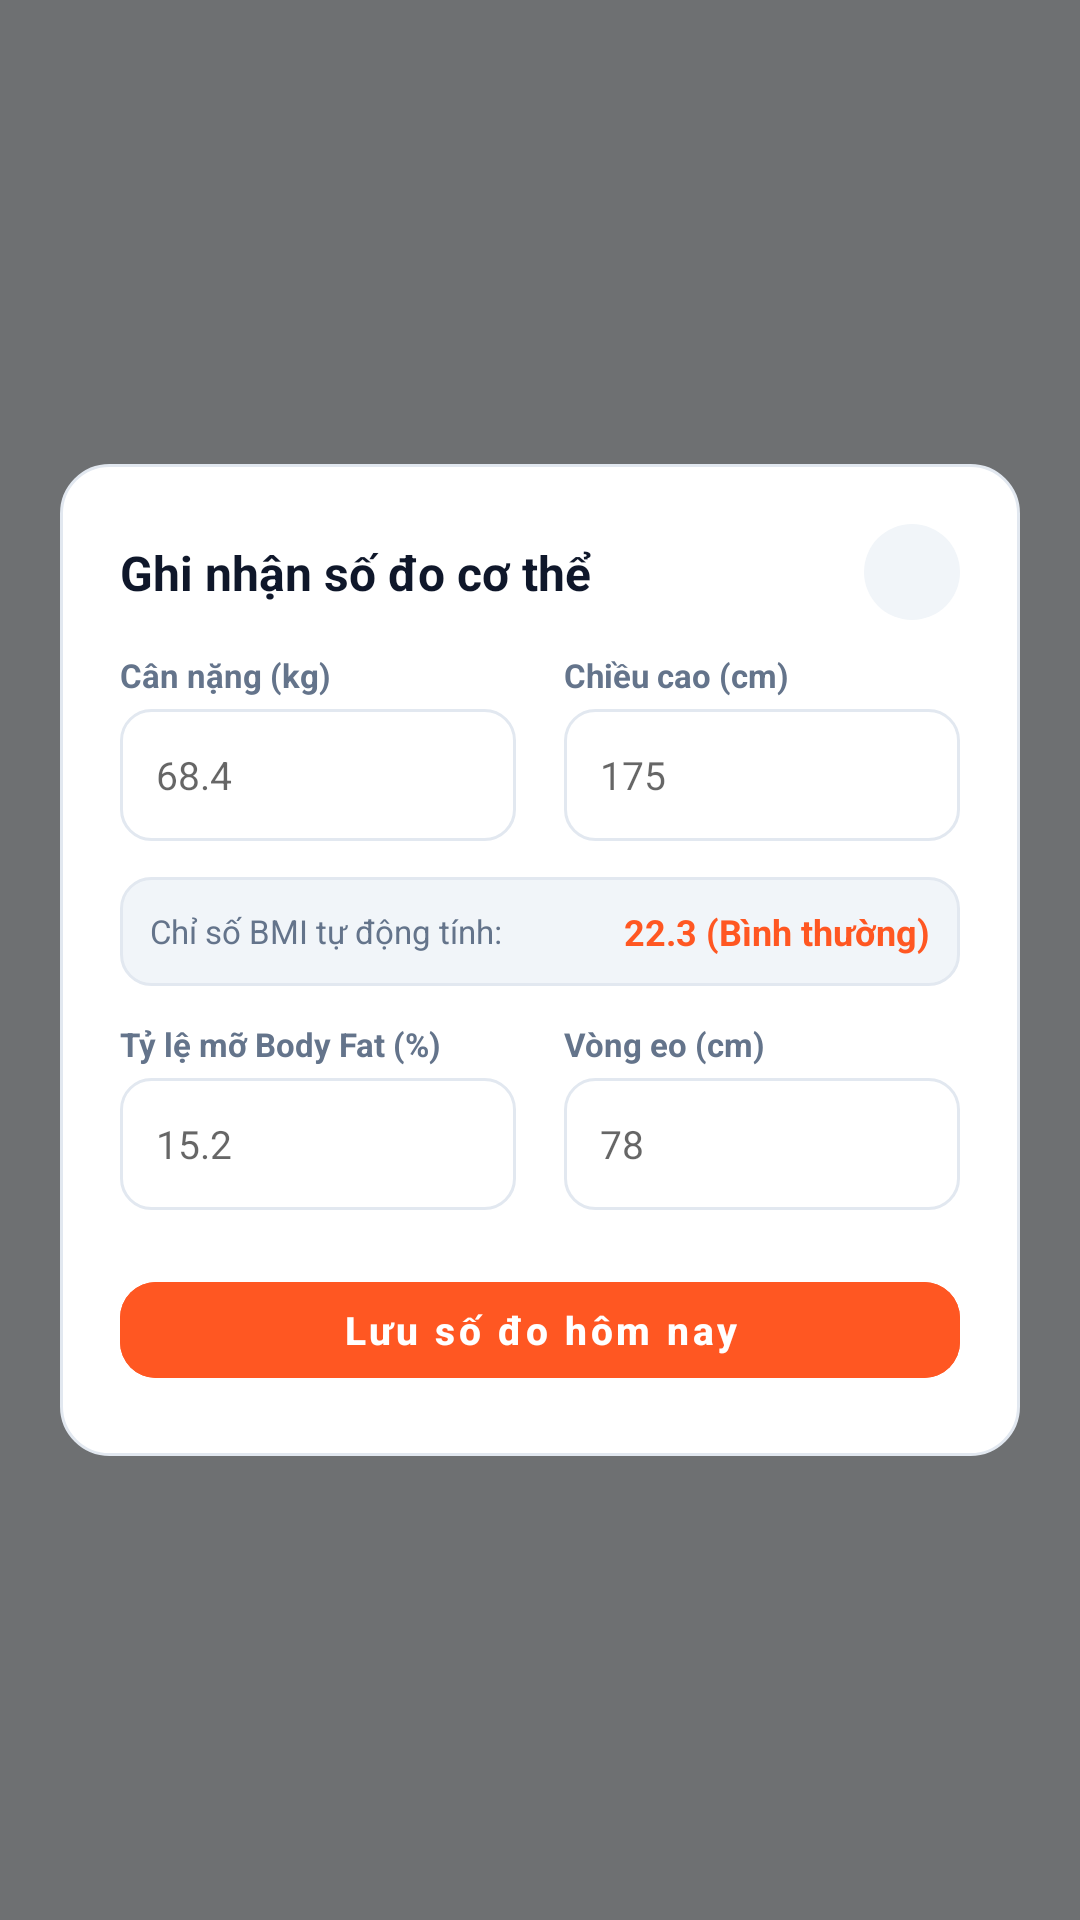

Here is an Android app screen rendered from its layout file. Give the layout XML and the strings, colors and styles it references.
<!-- AndroidManifest.xml: application theme Theme.FitTrack -->
<!-- res/layout/activity_modal_log_metrics.xml -->
<?xml version="1.0" encoding="utf-8"?>
<androidx.constraintlayout.widget.ConstraintLayout xmlns:android="http://schemas.android.com/apk/res/android"
    xmlns:app="http://schemas.android.com/apk/res-auto"
    xmlns:tools="http://schemas.android.com/tools"
    android:id="@+id/root_container"
    android:layout_width="match_parent"
    android:layout_height="match_parent"
    android:background="@color/modal_overlay"
    android:clickable="true"
    android:focusable="true"
    tools:context=".ui.modal.LogMetricsModalActivity">

    
    <androidx.constraintlayout.widget.ConstraintLayout
        android:id="@+id/card_modal"
        android:layout_width="0dp"
        android:layout_height="wrap_content"
        android:layout_marginStart="20dp"
        android:layout_marginEnd="20dp"
        android:background="@drawable/bg_modal_card_white"
        android:padding="20dp"
        app:layout_constraintBottom_toBottomOf="parent"
        app:layout_constraintEnd_toEndOf="parent"
        app:layout_constraintStart_toStartOf="parent"
        app:layout_constraintTop_toTopOf="parent">

        
        <TextView
            android:id="@+id/tv_modal_title"
            android:layout_width="0dp"
            android:layout_height="wrap_content"
            android:layout_marginEnd="12dp"
            android:text="Ghi nhận số đo cơ thể"
            android:textColor="@color/text_dark"
            android:textSize="16sp"
            android:textStyle="bold"
            app:layout_constraintBottom_toBottomOf="@+id/btn_close_metrics"
            app:layout_constraintEnd_toStartOf="@+id/btn_close_metrics"
            app:layout_constraintStart_toStartOf="parent"
            app:layout_constraintTop_toTopOf="parent" />

        <ImageView
            android:id="@+id/btn_close_metrics"
            android:layout_width="32dp"
            android:layout_height="32dp"
            android:background="@drawable/bg_modal_circle_close_light"
            android:clickable="true"
            android:contentDescription="@string/cd_close"
            android:focusable="true"
            android:padding="6dp"
            app:layout_constraintEnd_toEndOf="parent"
            app:layout_constraintTop_toTopOf="parent"
            app:srcCompat="@drawable/ic_close"
            app:tint="@color/text_slate" />

        
        <LinearLayout
            android:id="@+id/row_weight_height"
            android:layout_width="match_parent"
            android:layout_height="wrap_content"
            android:layout_marginTop="16dp"
            android:orientation="horizontal"
            app:layout_constraintTop_toBottomOf="@+id/tv_modal_title">

            
            <LinearLayout
                android:layout_width="0dp"
                android:layout_height="wrap_content"
                android:layout_marginEnd="8dp"
                android:layout_weight="1"
                android:orientation="vertical">

                <TextView
                    android:layout_width="wrap_content"
                    android:layout_height="wrap_content"
                    android:text="Cân nặng (kg)"
                    android:textColor="@color/text_slate"
                    android:textSize="11sp"
                    android:textStyle="bold" />

                <EditText
                    android:id="@+id/et_weight"
                    android:layout_width="match_parent"
                    android:layout_height="44dp"
                    android:layout_marginTop="4dp"
                    android:background="@drawable/bg_edit_text_default"
                    android:hint="68.4"
                    android:inputType="numberDecimal"
                    android:paddingStart="12dp"
                    android:paddingEnd="12dp"
                    android:textColor="@color/text_dark"
                    android:textSize="13sp" />
            </LinearLayout>

            
            <LinearLayout
                android:layout_width="0dp"
                android:layout_height="wrap_content"
                android:layout_marginStart="8dp"
                android:layout_weight="1"
                android:orientation="vertical">

                <TextView
                    android:layout_width="wrap_content"
                    android:layout_height="wrap_content"
                    android:text="Chiều cao (cm)"
                    android:textColor="@color/text_slate"
                    android:textSize="11sp"
                    android:textStyle="bold" />

                <EditText
                    android:id="@+id/et_height"
                    android:layout_width="match_parent"
                    android:layout_height="44dp"
                    android:layout_marginTop="4dp"
                    android:background="@drawable/bg_edit_text_default"
                    android:hint="175"
                    android:inputType="number"
                    android:paddingStart="12dp"
                    android:paddingEnd="12dp"
                    android:textColor="@color/text_dark"
                    android:textSize="13sp" />
            </LinearLayout>
        </LinearLayout>

        
        <LinearLayout
            android:id="@+id/card_bmi_calc"
            android:layout_width="match_parent"
            android:layout_height="wrap_content"
            android:layout_marginTop="12dp"
            android:background="@drawable/bg_tag_chip"
            android:gravity="center_vertical"
            android:orientation="horizontal"
            android:padding="10dp"
            app:layout_constraintTop_toBottomOf="@+id/row_weight_height">

            <TextView
                android:layout_width="0dp"
                android:layout_height="wrap_content"
                android:layout_weight="1"
                android:text="Chỉ số BMI tự động tính:"
                android:textColor="@color/text_slate"
                android:textSize="11sp" />

            <TextView
                android:id="@+id/tv_bmi_result"
                android:layout_width="wrap_content"
                android:layout_height="wrap_content"
                android:text="22.3 (Bình thường)"
                android:textColor="@color/primary"
                android:textSize="12sp"
                android:textStyle="bold" />
        </LinearLayout>

        
        <LinearLayout
            android:id="@+id/row_fat_waist"
            android:layout_width="match_parent"
            android:layout_height="wrap_content"
            android:layout_marginTop="12dp"
            android:orientation="horizontal"
            app:layout_constraintTop_toBottomOf="@+id/card_bmi_calc">

            
            <LinearLayout
                android:layout_width="0dp"
                android:layout_height="wrap_content"
                android:layout_marginEnd="8dp"
                android:layout_weight="1"
                android:orientation="vertical">

                <TextView
                    android:layout_width="wrap_content"
                    android:layout_height="wrap_content"
                    android:text="Tỷ lệ mỡ Body Fat (%)"
                    android:textColor="@color/text_slate"
                    android:textSize="11sp"
                    android:textStyle="bold" />

                <EditText
                    android:id="@+id/et_body_fat"
                    android:layout_width="match_parent"
                    android:layout_height="44dp"
                    android:layout_marginTop="4dp"
                    android:background="@drawable/bg_edit_text_default"
                    android:hint="15.2"
                    android:inputType="numberDecimal"
                    android:paddingStart="12dp"
                    android:paddingEnd="12dp"
                    android:textColor="@color/text_dark"
                    android:textSize="13sp" />
            </LinearLayout>

            
            <LinearLayout
                android:layout_width="0dp"
                android:layout_height="wrap_content"
                android:layout_marginStart="8dp"
                android:layout_weight="1"
                android:orientation="vertical">

                <TextView
                    android:layout_width="wrap_content"
                    android:layout_height="wrap_content"
                    android:text="Vòng eo (cm)"
                    android:textColor="@color/text_slate"
                    android:textSize="11sp"
                    android:textStyle="bold" />

                <EditText
                    android:id="@+id/et_waist"
                    android:layout_width="match_parent"
                    android:layout_height="44dp"
                    android:layout_marginTop="4dp"
                    android:background="@drawable/bg_edit_text_default"
                    android:hint="78"
                    android:inputType="numberDecimal"
                    android:paddingStart="12dp"
                    android:paddingEnd="12dp"
                    android:textColor="@color/text_dark"
                    android:textSize="13sp" />
            </LinearLayout>
        </LinearLayout>

        
        <com.google.android.material.button.MaterialButton
            android:id="@+id/btn_save_metrics"
            style="@style/Widget.FitTrack.PrimaryButton"
            android:layout_width="0dp"
            android:layout_height="44dp"
            android:layout_marginTop="18dp"
            android:text="Lưu số đo hôm nay"
            android:textSize="13sp"
            app:cornerRadius="12dp"
            app:layout_constraintBottom_toBottomOf="parent"
            app:layout_constraintEnd_toEndOf="parent"
            app:layout_constraintStart_toStartOf="parent"
            app:layout_constraintTop_toBottomOf="@+id/row_fat_waist" />

    </androidx.constraintlayout.widget.ConstraintLayout>

</androidx.constraintlayout.widget.ConstraintLayout>
<!-- resources referenced by this layout -->
<resources>
  <color name="modal_overlay">#8A000000</color>
  <color name="primary">#FF5722</color>
  <color name="text_dark">#0F172A</color>
  <color name="text_slate">#64748B</color>
  <!-- drawable bg_modal_card_white (drawable) -->
  <?xml version="1.0" encoding="utf-8"?>
  <shape xmlns:android="http://schemas.android.com/apk/res/android"
      android:shape="rectangle">
      <solid android:color="@color/surface" />
      <stroke android:width="@dimen/border_width_standard" android:color="@color/border_card" />
      <corners android:radius="@dimen/radius_modal" />
  </shape>
  <!-- drawable bg_modal_circle_close_light (drawable) -->
  <?xml version="1.0" encoding="utf-8"?>
  <shape xmlns:android="http://schemas.android.com/apk/res/android"
      android:shape="oval">
      <solid android:color="@color/bg_screen_gray" />
  </shape>
  <!-- drawable bg_tag_chip (drawable) -->
  <?xml version="1.0" encoding="utf-8"?>
  <shape xmlns:android="http://schemas.android.com/apk/res/android"
      android:shape="rectangle">
      <solid android:color="@color/segment_bg" />
      <stroke android:width="@dimen/border_width_standard" android:color="@color/border_card" />
      <corners android:radius="@dimen/radius_input" />
  </shape>
  <string name="cd_close">Đóng</string>
  <color name="surface">#FFFFFF</color>
  <dimen name="border_width_active">1.5dp</dimen>
  <color name="border_focused">#FF5722</color>
  <dimen name="radius_input">10dp</dimen>
  <dimen name="border_width_standard">1dp</dimen>
  <color name="border_card">#E2E8F0</color>
  <dimen name="radius_modal">16dp</dimen>
  <color name="bg_screen_gray">#F1F5F9</color>
  <color name="segment_bg">#F1F5F9</color>
  <dimen name="button_height">50dp</dimen>
  <color name="white">#FFFFFF</color>
  <dimen name="radius_button">10dp</dimen>
  <color name="primary_variant">#E64A19</color>
  <color name="on_primary">#FFFFFF</color>
  <color name="background">#FFFFFF</color>
  <style name="ThemeOverlay.FitTrack.Dialog.Alert" parent="ThemeOverlay.MaterialComponents.MaterialAlertDialog">
          <item name="colorSurface">@color/surface</item>
          <item name="android:colorBackground">@color/surface</item>
          <item name="colorPrimary">@color/primary</item>
          <item name="colorOnSurface">@color/text_primary</item>
          <item name="android:textColorPrimary">@color/text_primary</item>
      </style>
  <style name="Widget.FitTrack.CheckBox" parent="Widget.MaterialComponents.CompoundButton.CheckBox">
          <item name="android:button">@drawable/bg_checkbox_state</item>
          <item name="buttonCompat">@drawable/bg_checkbox_state</item>
          <item name="android:buttonTint">@null</item>
          <item name="buttonTint">@null</item>
      </style>
  <color name="text_primary">#0F172A</color>
  <!-- drawable ic_check (drawable) -->
  <vector xmlns:android="http://schemas.android.com/apk/res/android"
      android:width="16dp"
      android:height="16dp"
      android:viewportWidth="16"
      android:viewportHeight="16">
      <path
          android:fillColor="@color/white"
          android:pathData="M13.82,4.21 C14.07,4.47 14.06,4.9 13.79,5.15 L6.09,12.48 C5.96,12.61 5.78,12.67 5.6,12.67 C5.42,12.66 5.25,12.58 5.13,12.44 L2.17,9.05 C1.92,8.78 1.95,8.36 2.23,8.11 C2.5,7.87 2.93,7.9 3.17,8.18 L5.67,11.04 L12.87,4.18 C13.14,3.93 13.56,3.94 13.82,4.21 Z" />
  </vector>
  <color name="border_default">#E2E8F0</color>
</resources>
